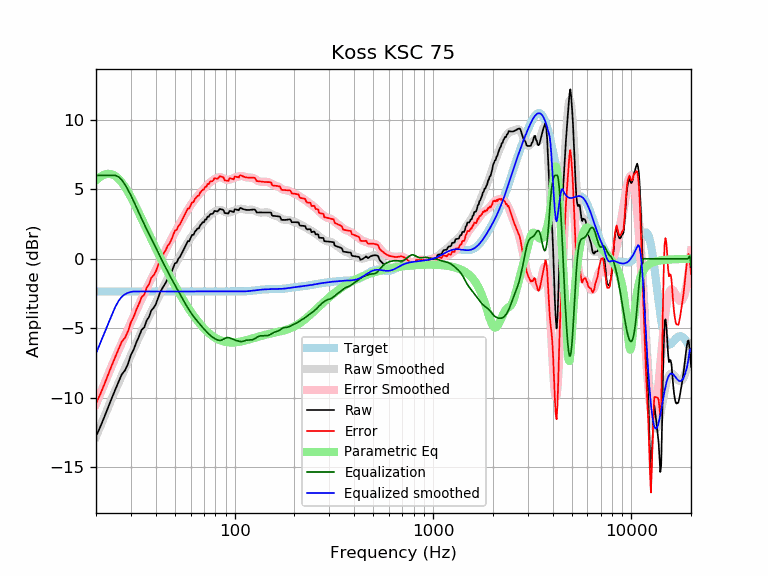

Data behind this chart, as committed beside it:
frequency, raw, error, smoothed, error_smoothed, equalization, parametric_eq, equalized_raw, equalized_smoothed, target
20, -12.77, -10.42, -12.81, -10.46, 6.00, 5.65, -6.77, -6.81, -2.35
21, -12.10, -9.75, -12.07, -9.72, 6.00, 5.89, -6.10, -6.07, -2.35
22, -11.41, -9.05, -11.37, -9.01, 6.00, 6.05, -5.41, -5.37, -2.35
23, -10.70, -8.34, -10.70, -8.35, 6.00, 6.12, -4.70, -4.70, -2.35
24, -10.03, -7.68, -10.07, -7.71, 6.00, 6.08, -4.03, -4.07, -2.35
25, -9.42, -7.07, -9.47, -7.12, 6.00, 5.96, -3.42, -3.47, -2.35
26, -8.84, -6.49, -8.92, -6.56, 5.89, 5.76, -2.95, -3.03, -2.35
27, -8.31, -5.96, -8.39, -6.04, 5.66, 5.49, -2.64, -2.73, -2.35
28, -8.04, -5.68, -7.89, -5.53, 5.33, 5.17, -2.70, -2.55, -2.35
29, -7.57, -5.22, -7.40, -5.05, 4.95, 4.81, -2.61, -2.45, -2.35
30, -6.91, -4.56, -6.93, -4.58, 4.55, 4.43, -2.36, -2.38, -2.35
31, -6.51, -4.16, -6.48, -4.13, 4.13, 4.04, -2.38, -2.35, -2.35
32, -5.99, -3.64, -6.04, -3.69, 3.69, 3.65, -2.30, -2.35, -2.35
33, -5.56, -3.21, -5.62, -3.27, 3.27, 3.26, -2.29, -2.35, -2.35
34, -5.10, -2.75, -5.22, -2.87, 2.87, 2.87, -2.23, -2.35, -2.35
35, -4.95, -2.59, -4.84, -2.49, 2.49, 2.49, -2.46, -2.35, -2.35
36, -4.44, -2.09, -4.48, -2.13, 2.13, 2.12, -2.31, -2.35, -2.35
37, -4.18, -1.83, -4.14, -1.78, 1.78, 1.76, -2.40, -2.35, -2.35
38, -3.72, -1.37, -3.80, -1.45, 1.45, 1.41, -2.27, -2.35, -2.35
39, -3.54, -1.19, -3.48, -1.12, 1.12, 1.08, -2.42, -2.35, -2.35
40, -3.29, -0.94, -3.16, -0.81, 0.81, 0.75, -2.48, -2.35, -2.35
41, -2.86, -0.51, -2.85, -0.49, 0.49, 0.44, -2.37, -2.35, -2.35
42, -2.46, -0.10, -2.54, -0.19, 0.19, 0.14, -2.27, -2.35, -2.35
43, -2.17, 0.18, -2.24, 0.11, -0.11, -0.15, -2.28, -2.35, -2.35
44, -1.94, 0.41, -1.96, 0.39, -0.39, -0.43, -2.33, -2.35, -2.35
45, -1.70, 0.65, -1.68, 0.67, -0.67, -0.71, -2.37, -2.35, -2.35
46, -1.41, 0.94, -1.42, 0.93, -0.93, -0.97, -2.34, -2.35, -2.35
47, -1.24, 1.11, -1.16, 1.19, -1.19, -1.22, -2.43, -2.35, -2.35
48, -0.97, 1.38, -0.92, 1.43, -1.43, -1.46, -2.40, -2.35, -2.35
49, -0.65, 1.70, -0.69, 1.67, -1.67, -1.70, -2.32, -2.35, -2.35
50, -0.33, 2.03, -0.46, 1.89, -1.89, -1.93, -2.22, -2.35, -2.35
51, -0.28, 2.07, -0.24, 2.12, -2.12, -2.15, -2.40, -2.35, -2.35
52, 0.00, 2.35, -0.02, 2.33, -2.33, -2.36, -2.33, -2.35, -2.35
53, 0.13, 2.48, 0.19, 2.55, -2.55, -2.56, -2.42, -2.35, -2.35
54, 0.35, 2.71, 0.40, 2.75, -2.75, -2.76, -2.40, -2.35, -2.35
55, 0.58, 2.93, 0.60, 2.96, -2.96, -2.95, -2.37, -2.35, -2.35
56, 0.81, 3.16, 0.80, 3.15, -3.15, -3.13, -2.34, -2.35, -2.35
57, 1.04, 3.39, 0.99, 3.34, -3.34, -3.30, -2.31, -2.35, -2.35
58, 1.26, 3.62, 1.17, 3.52, -3.52, -3.47, -2.26, -2.35, -2.35
59, 1.26, 3.62, 1.34, 3.69, -3.69, -3.63, -2.43, -2.35, -2.35
60, 1.48, 3.84, 1.50, 3.85, -3.85, -3.79, -2.37, -2.35, -2.35
61, 1.72, 4.07, 1.65, 4.00, -4.00, -3.94, -2.28, -2.35, -2.35
62, 1.72, 4.07, 1.79, 4.14, -4.14, -4.08, -2.42, -2.35, -2.35
63, 1.95, 4.30, 1.92, 4.27, -4.27, -4.22, -2.32, -2.35, -2.35
64, 2.05, 4.40, 2.04, 4.39, -4.39, -4.35, -2.35, -2.35, -2.35
65, 2.18, 4.53, 2.16, 4.51, -4.51, -4.47, -2.33, -2.35, -2.35
66, 2.18, 4.54, 2.27, 4.62, -4.62, -4.59, -2.44, -2.35, -2.35
67, 2.41, 4.76, 2.38, 4.73, -4.73, -4.70, -2.32, -2.35, -2.35
68, 2.51, 4.86, 2.49, 4.84, -4.84, -4.81, -2.33, -2.35, -2.35
69, 2.63, 4.98, 2.59, 4.95, -4.95, -4.91, -2.32, -2.35, -2.35
70, 2.62, 4.97, 2.69, 5.05, -5.05, -5.01, -2.43, -2.35, -2.35
71, 2.83, 5.19, 2.79, 5.14, -5.14, -5.10, -2.31, -2.35, -2.35
72, 2.83, 5.18, 2.89, 5.24, -5.24, -5.19, -2.41, -2.35, -2.35
73, 3.03, 5.38, 2.97, 5.33, -5.33, -5.27, -2.29, -2.35, -2.35
74, 3.02, 5.37, 3.06, 5.41, -5.41, -5.34, -2.39, -2.35, -2.35
75, 3.18, 5.53, 3.13, 5.49, -5.49, -5.41, -2.31, -2.35, -2.35
76, 3.23, 5.58, 3.20, 5.55, -5.55, -5.48, -2.33, -2.35, -2.35
77, 3.22, 5.58, 3.26, 5.62, -5.62, -5.54, -2.39, -2.35, -2.35
78, 3.28, 5.64, 3.32, 5.67, -5.67, -5.60, -2.39, -2.35, -2.35
79, 3.44, 5.79, 3.37, 5.72, -5.72, -5.65, -2.28, -2.35, -2.35
... 553 more rows
